Run: headless pygame with SDL's dummy video driver; simulated clock (each Clock.tick advances the game by its frame time, no real sleeping); random seed 0; keys injected as events and as key.get_pressed() state; no mouse input.
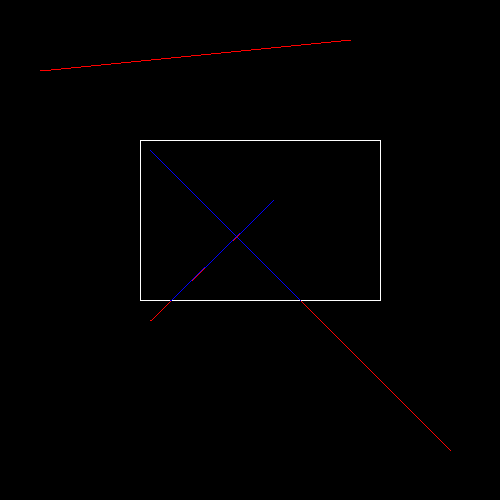
Frame 1 of 4 · flips 1–60 · no input
Frame 2 of 4 · flips 61–180 · tapped SPACE, RETURN · held RIGHT (→), D · screen unchanged from frame 1, image omitted
Frame 3 of 4 · flips 181–300 · held DOWN (↓), S · screen unchanged from frame 2, image omitted
Frame 4 of 4 · flips 301–420 · held LEFT (←), A, UP (↑), W · screen unchanged from frame 3, image omitted

The pygame program that drew these frames:

import pygame
from pygame import gfxdraw


wn_height = 500
wn_width = 500

Black = (0,0,0)
Blue = (0,0,255)
cyan = (0,255,255)
Green= (0,255,0)
purple = (255,0,255)
Red= (255,0,0)
white = (255,255,255)
  
pygame.init()
screen = pygame.display.set_mode((wn_width, wn_height))
screen.fill((0,0,0))
pygame.display.set_caption("Cohen Sutherland Line Clipping ALgorithm")
    
# windows coordinates
x_wmax = 380.0
y_wmax = 300.0
x_wmin = 140.0
y_wmin = 140.0

# making window
gfxdraw.polygon(screen, [(x_wmin,y_wmin),(x_wmax, y_wmin),(x_wmax,y_wmax),(x_wmin,y_wmax)], white)

INSIDE = 0 
LEFT = 1 
RIGHT = 2 
BOTTOM = 4 
TOP = 8	 

def computeCode(x, y):
	code = INSIDE
	if x < x_wmin:	 
		code |= LEFT
	elif x > x_wmax: 
		code |= RIGHT
	if y < y_wmin:	 
		code |= BOTTOM
	elif y > y_wmax: 
		code |= TOP

	return code



def cohenSutherlandAlgo(x1, y1, x2, y2):

    gfxdraw.line(screen, x1, y1, x2, y2, Red)

    code1 = computeCode(x1, y1)
    code2 = computeCode(x2, y2)
    accept = False

    while True:
        if code1 == 0 and code2 == 0:
            accept = True
            break
        elif (code1 & code2) != 0:
            break
        else:
            x = 1.0
            y = 1.0
            if code1 != 0:
                code_out = code1
            else:
                code_out = code2
            if code_out & TOP:
                x = x1 + (x2 - x1) * \
                                (y_wmax - y1) / (y2 - y1)
                y = y_wmax
            elif code_out & BOTTOM:          
                x = x1 + (x2 - x1) * \
                                (y_wmin - y1) / (y2 - y1)
                y = y_wmin
            elif code_out & RIGHT:              
                y = y1 + (y2 - y1) * \
                                (x_wmax - x1) / (x2 - x1)
                x = x_wmax
            elif code_out & LEFT:               
                y = y1 + (y2 - y1) * \
                                (x_wmin - x1) / (x2 - x1)
                x = x_wmin
            if code_out == code1:
                x1 = x
                y1 = y
                code1 = computeCode(x1, y1)
            else:
                x2 = x
                y2 = y
                code2 = computeCode(x2, y2)
    if accept:
        print ("Line accepted from %.2f, %.2f to %.2f, %.2f" % (x1, y1, x2, y2))
        gfxdraw.line(screen, int(x1), int(y1), int(x2), int(y2), Blue)
    else:
        print("Line rejected : line lies ouside the window") # line lies ouside the window
        
cohenSutherlandAlgo(150, 150, 450, 450)
cohenSutherlandAlgo(40, 70, 350, 40)
cohenSutherlandAlgo(150,320,273,200)

while 1:
    for event in pygame.event.get():
        if event.type == pygame.QUIT:
            pygame.quit()
            quit()
    pygame.display.update()
